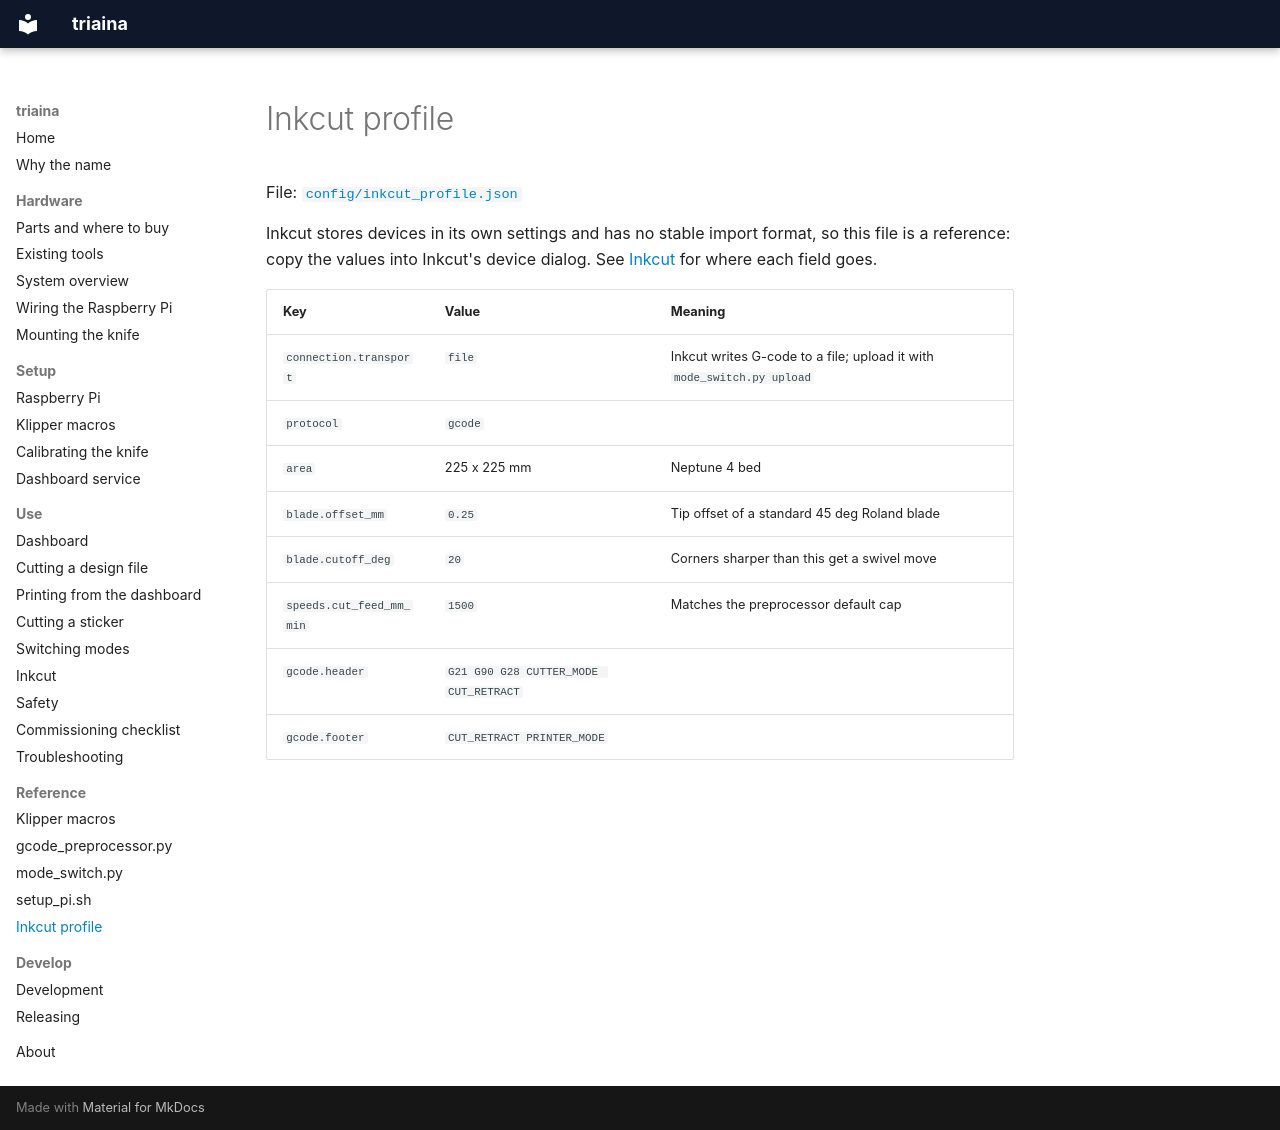

repository: nikolareljin/triaina · page: reference/inkcut-profile/index.html · generator: mkdocs

# Inkcut profile

File: [`config/inkcut_profile.json`](https://github.com/nikolareljin/triaina/blob/main/config/inkcut_profile.json)

Inkcut stores devices in its own settings and has no stable import format, so
this file is a reference: copy the values into Inkcut's device dialog. See
[Inkcut](../use/inkcut.md) for where each field goes.

| Key | Value | Meaning |
|---|---|---|
| `connection.transport` | `file` | Inkcut writes G-code to a file; upload it with `mode_switch.py upload` |
| `protocol` | `gcode` | |
| `area` | 225 x 225 mm | Neptune 4 bed |
| `blade.offset_mm` | `0.25` | Tip offset of a standard 45 deg Roland blade |
| `blade.cutoff_deg` | `20` | Corners sharper than this get a swivel move |
| `speeds.cut_feed_mm_min` | `1500` | Matches the preprocessor default cap |
| `gcode.header` | `G21 G90 G28 CUTTER_MODE CUT_RETRACT` | |
| `gcode.footer` | `CUT_RETRACT PRINTER_MODE` | |
